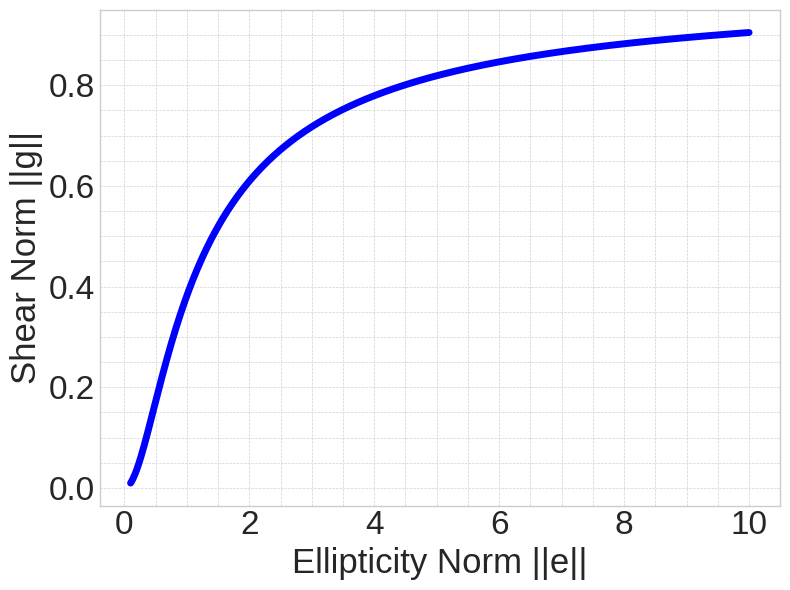

Reproduce this figure in Python.
import numpy as np
import matplotlib.pyplot as plt

def g_magnitude(e_magnitude):
    return 1 + 0.5 * ((1 / e_magnitude**2) - np.sqrt(4 / e_magnitude**2 + 1 / e_magnitude**4))

e_values = np.linspace(0.1, 10, 1000)  # Avoiding 0 to prevent division by zero
g_values = g_magnitude(e_values)
plt.style.use('seaborn-v0_8-whitegrid')
#plt.style.use('seaborn-whitegrid')
plt.figure(figsize=(8, 6))
plt.plot(e_values, g_values, color="blue", linewidth=5)  # Add linewidth
#plt.plot(e_values, g_values, color="blue")
plt.xlabel("Ellipticity Norm ||e||", fontsize=25)
plt.ylabel("Shear Norm ||g||",fontsize=25)
plt.grid(True, which='both', linestyle='--', linewidth=0.5)
plt.minorticks_on()
plt.grid(which='minor', alpha=0.9)
plt.grid(which='major', alpha=0.9)
plt.tick_params(axis='both', which='major', labelsize=24)  # Increase tick label font size

plt.tight_layout()  # To ensure all labels and legends fit properly

plt.savefig("g_vs_e_plot.png", dpi=300)  # Saves with a resolution of 300 dpi
